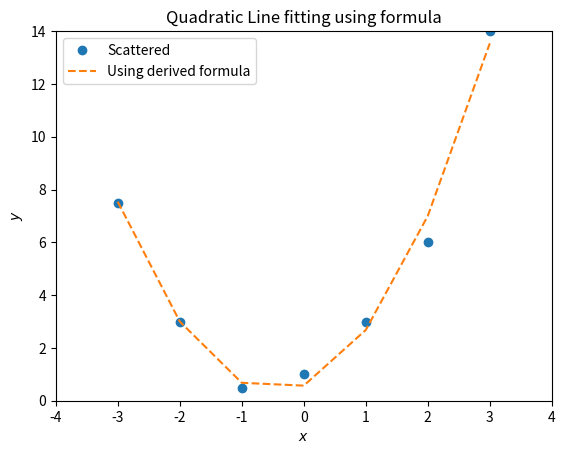

Python code for this plot:
import numpy as np
import matplotlib.pyplot as plt
from scipy.optimize import curve_fit

#Plotting the Scattered graph
x=[-3,-2,-1,0,1,2,3] #Data points for X-axis
y=[7.5,3.0,0.5,1.0,3.0,6.0,14.0] #Data points for Y-axis
plt.plot(x,y,"o",label="Scattered")
#plt.show()

#Finding coefficients using Formula
p=sum(x) #Summation x
q=sum(np.square(x)) #Summation x^2
r=sum(np.power(x,3)) #Summation x^3
s=sum(np.power(x,4)) #Summation x^4
t=sum(y) #Summation y
u=sum(np.multiply(np.square(x),y)) #Summation x^2*y
v=sum(np.multiply(x,y)) #Summation x*y
n=len(x)
A=[[n,p,q],[p,q,r],[q,r,s]]
B=[[t],[v],[u]]
X=np.linalg.solve(A,B)
print("X:",X)
c=[[0],[0],[0]]  
for i in range(3):
    c[i]=X[2-i]
print("C:",c)
A=np.transpose(c)
print("A:",A)
y=np.poly1d(A.flatten())
print("A:",A.flatten())
print("Equation for Quadratic Line using formula:",y)
Y=[y(x) for x in x]

#Plotting using Formula
plt.plot(x,Y,"--",label="Using derived formula")
plt.xlim([-4,4]) #This Limit is changing the graph
plt.ylim([0,14])
plt.legend()
plt.title("Quadratic Line fitting using formula")
plt.xlabel("$x$")
plt.ylabel("$y$")
plt.show()
